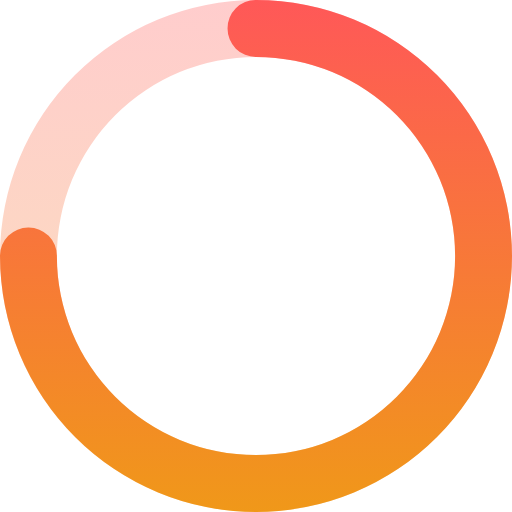
t = 0.00 s
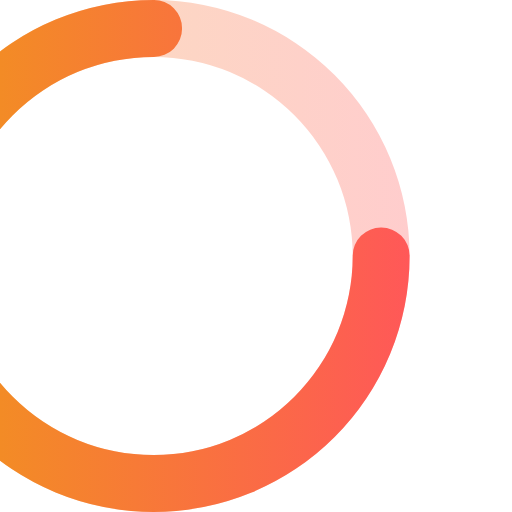
t = 0.25 s
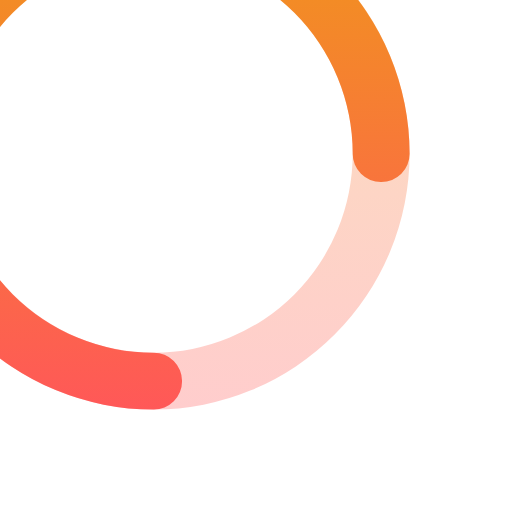
t = 0.50 s
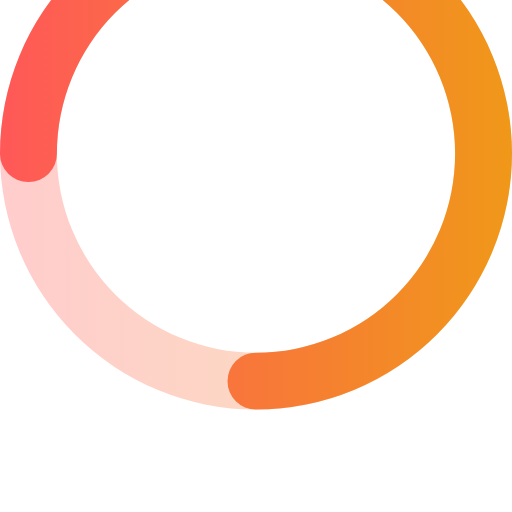
t = 0.75 s

The animated SVG that drew these frames (rendered in a browser with its animation timeline set to each time). Animation: 2 SMIL elements (animateTransform=2); one cycle of 1.00 s, repeats indefinitely.

<svg id="Loader" xmlns="http://www.w3.org/2000/svg" xmlns:xlink="http://www.w3.org/1999/xlink" width="45" height="45" viewBox="0 0 45 45">
  <defs>
    <linearGradient id="linear-gradient" x1="0.5" x2="0.5" y2="1" gradientUnits="objectBoundingBox">
      <stop offset="0" stop-color="#ff5858"/>
      <stop offset="1" stop-color="#f09819"/>
    </linearGradient>
  </defs>
  <g id="Group_4" data-name="Group 4">
    <path id="Path_90" data-name="Path 90" d="M22.5,45A22.5,22.5,0,1,1,45,22.5,22.534,22.534,0,0,1,22.5,45Zm0-40A17.5,17.5,0,1,0,40,22.5,17.519,17.519,0,0,0,22.5,5Z" opacity="0.3" fill="url(#linear-gradient)">
      <animateTransform
          attributeName="transform"
          type="rotate"
          from="0 18 18"
          to="360 18 18"
          dur="1s"
          repeatCount="indefinite"/>
    </path>
  </g>
  <g id="Group_5" data-name="Group 5">
    <path id="Path_91" data-name="Path 91" d="M22.5,45A22.534,22.534,0,0,1,0,22.5,2.476,2.476,0,0,1,2.5,20,2.476,2.476,0,0,1,5,22.5,17.5,17.5,0,1,0,22.5,5,2.476,2.476,0,0,1,20,2.5,2.476,2.476,0,0,1,22.5,0a22.5,22.5,0,0,1,0,45Z" fill="url(#linear-gradient)">
      <animateTransform
          attributeName="transform"
          type="rotate"
          from="0 18 18"
          to="360 18 18"
          dur="1s"
          repeatCount="indefinite"/>
    </path>
  </g>
</svg>
